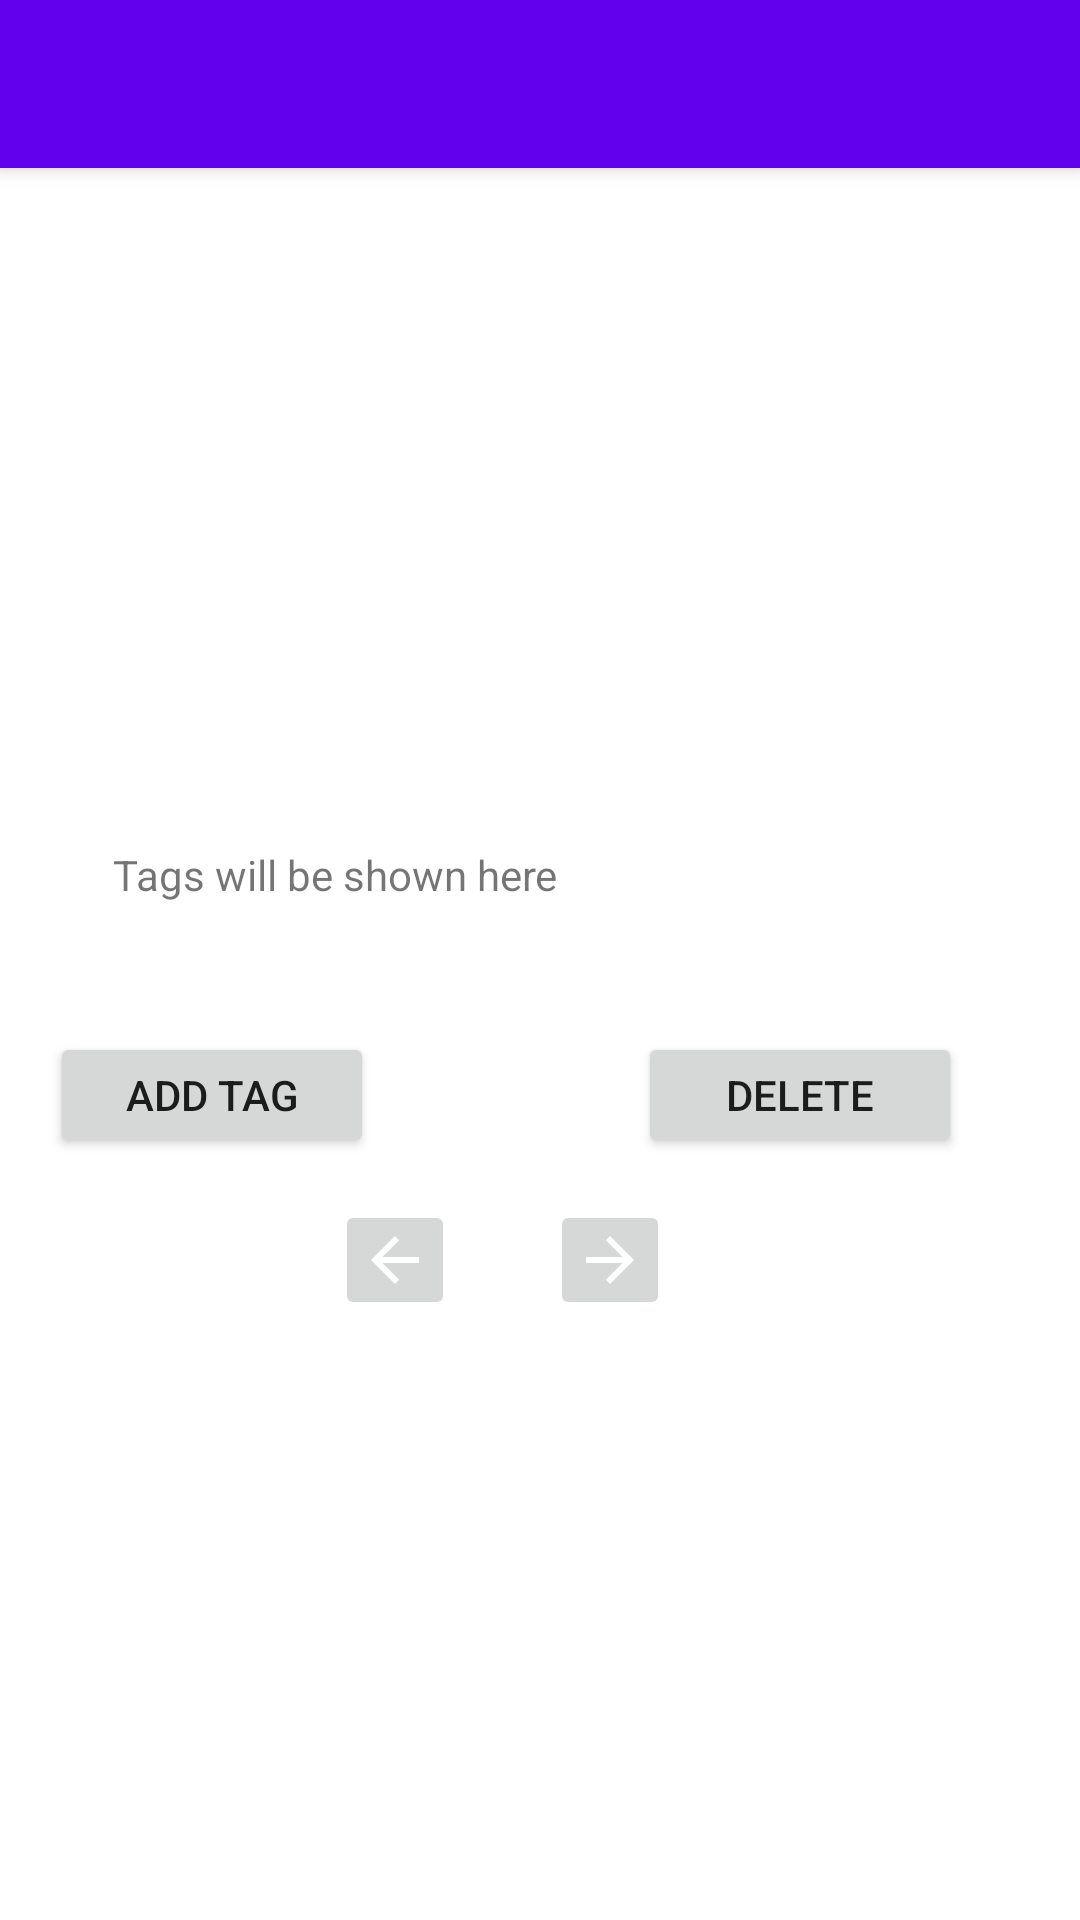

Reconstruct the res/layout file that produces this screen, plus the resources it refers to.
<!-- AndroidManifest.xml: application theme Theme.Android67 -->
<!-- res/layout/activity_display_photo.xml -->
<?xml version="1.0" encoding="utf-8"?>
<androidx.coordinatorlayout.widget.CoordinatorLayout xmlns:android="http://schemas.android.com/apk/res/android"
    xmlns:app="http://schemas.android.com/apk/res-auto"
    xmlns:tools="http://schemas.android.com/tools"
    android:layout_width="match_parent"
    android:layout_height="match_parent"
    tools:context=".DisplayPhoto">

    <com.google.android.material.appbar.AppBarLayout
        android:layout_width="match_parent"
        android:layout_height="wrap_content"
        android:theme="@style/Theme.Android67.AppBarOverlay">

        <androidx.appcompat.widget.Toolbar
            android:id="@+id/toolbar"
            android:layout_width="match_parent"
            android:layout_height="?attr/actionBarSize"
            android:background="?attr/colorPrimary"
            app:popupTheme="@style/Theme.Android67.PopupOverlay" />

    </com.google.android.material.appbar.AppBarLayout>

    <include layout="@layout/content_display_photo" />


</androidx.coordinatorlayout.widget.CoordinatorLayout>
<!-- res/layout/content_display_photo.xml (included above) -->
<?xml version="1.0" encoding="utf-8"?>
<androidx.constraintlayout.widget.ConstraintLayout xmlns:android="http://schemas.android.com/apk/res/android"
    xmlns:app="http://schemas.android.com/apk/res-auto"
    xmlns:tools="http://schemas.android.com/tools"
    android:layout_width="match_parent"
    android:layout_height="match_parent"
    app:layout_behavior="@string/appbar_scrolling_view_behavior">

    <ImageButton
        android:id="@+id/backButton"
        android:layout_width="40dp"
        android:layout_height="40dp"
        android:layout_marginStart="80dp"
        android:layout_marginTop="14dp"
        app:layout_constraintEnd_toStartOf="@+id/forwardButton"
        app:layout_constraintStart_toStartOf="parent"
        app:layout_constraintTop_toBottomOf="@+id/addTag"
        app:srcCompat="@drawable/abc_vector_test" />

    <ImageButton
        android:id="@+id/forwardButton"
        android:layout_width="40dp"
        android:layout_height="40dp"
        android:layout_marginTop="14dp"
        android:layout_marginEnd="105dp"
        android:rotationY="180"
        app:layout_constraintEnd_toEndOf="parent"
        app:layout_constraintStart_toEndOf="@+id/backButton"
        app:layout_constraintTop_toBottomOf="@+id/delTag"
        app:srcCompat="@drawable/abc_vector_test" />

    <TextView
        android:id="@+id/tagTextView"
        android:layout_width="280dp"
        android:layout_height="54dp"
        android:layout_marginStart="19dp"
        android:layout_marginTop="14dp"
        android:layout_marginEnd="24dp"
        android:text="@string/taghint"
        android:textIsSelectable="false"
        app:layout_constraintEnd_toEndOf="parent"
        app:layout_constraintStart_toStartOf="parent"
        app:layout_constraintTop_toBottomOf="@+id/frameLay" />

    <Button
        android:id="@+id/addTag"
        android:layout_width="108dp"
        android:layout_height="42dp"
        android:layout_marginStart="64dp"
        android:layout_marginTop="8dp"
        android:layout_marginEnd="44dp"
        android:text="Add Tag"
        app:layout_constraintEnd_toStartOf="@+id/delTag"
        app:layout_constraintStart_toStartOf="parent"
        app:layout_constraintTop_toBottomOf="@+id/tagTextView" />

    <Button
        android:id="@+id/delTag"
        android:layout_width="108dp"
        android:layout_height="42dp"
        android:layout_marginStart="44dp"
        android:layout_marginTop="8dp"
        android:layout_marginEnd="87dp"
        android:text="@string/delete"
        app:layout_constraintEnd_toEndOf="parent"
        app:layout_constraintStart_toEndOf="@+id/addTag"
        app:layout_constraintTop_toBottomOf="@+id/tagTextView" />

    <FrameLayout
        android:id="@+id/frameLay"
        android:layout_width="283dp"
        android:layout_height="168dp"
        android:layout_marginStart="65dp"
        android:layout_marginTop="44dp"
        android:layout_marginEnd="65dp"
        android:layout_marginBottom="14dp"
        app:layout_constraintBottom_toTopOf="@+id/tagTextView"
        app:layout_constraintEnd_toEndOf="parent"
        app:layout_constraintStart_toStartOf="parent"
        app:layout_constraintTop_toTopOf="parent">

    </FrameLayout>

</androidx.constraintlayout.widget.ConstraintLayout>
<!-- resources referenced by this layout -->
<resources>
  <string name="delete">Delete</string>
  <string name="taghint">Tags will be shown here</string>
  <style name="Theme.Android67" parent="Theme.MaterialComponents.DayNight.DarkActionBar">
          
          <item name="colorPrimary">@color/purple_500</item>
          <item name="colorPrimaryVariant">@color/purple_700</item>
          <item name="colorOnPrimary">@color/white</item>
          
          <item name="colorSecondary">@color/teal_200</item>
          <item name="colorSecondaryVariant">@color/teal_700</item>
          <item name="colorOnSecondary">@color/black</item>
          
          <item name="android:statusBarColor" tools:targetApi="l">?attr/colorPrimaryVariant</item>
          
      </style>
  <color name="purple_500">#FF6200EE</color>
  <color name="purple_700">#FF3700B3</color>
  <color name="white">#FFFFFFFF</color>
  <color name="teal_200">#FF03DAC5</color>
  <color name="teal_700">#FF018786</color>
  <color name="black">#FF000000</color>
</resources>
